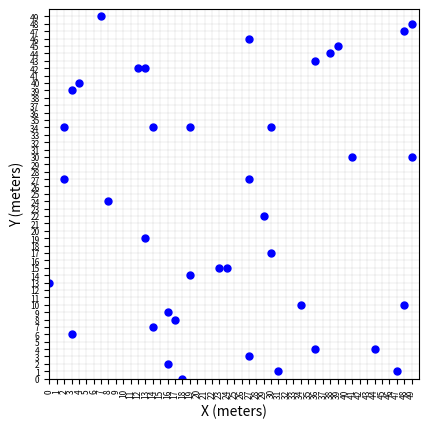

Recreate this plot in Python. (Note: this script raises an exception after producing the figure.)
#!/usr/bin/env python3

# Implementation of
#
#

from tqdm import tqdm
import numpy as np
import math
import matplotlib.animation as animation
import matplotlib.pyplot as plt
import matplotlib

np.seterr(divide='ignore', invalid='ignore')
class GibbsSwarm(object):
	"""docstring for GibbsSwarm"""
	def __init__(self, ROBOTS=5, WORLD=40, rS=10, rI=10, rM=1, seed=100):
		self.ROBOTS = ROBOTS
		self.WORLD = WORLD
		self.seed = seed
		self.rS = rS
		self.rI = rI
		self.rM = rM
		self.setup()


	def setup(self):
		np.random.seed(self.seed)
		self.x =  (np.random.randint(low=0, high=self.WORLD, size=(self.ROBOTS, 2))) # position
		np.random.seed(None)
		self.kernel_rM = self.kernel_generation(self.rM)
		self.kernel_rI = self.kernel_generation(self.rI)
		self.kernel_rS = self.kernel_generation(self.rS)

		self.fig = plt.figure()
		#self.fig.subplots_adjust(left=0, right=1, bottom=0, top=1)
		self.ax = self.fig.add_subplot(111, aspect='equal', autoscale_on=False,
							xlim=(0, self.WORLD), ylim=(0, self.WORLD))
		self.ax.grid(color='gray', linestyle='-', linewidth=0.1)
		self.ax = self.fig.gca()
		self.ax.set_xticks(np.arange(0, self.WORLD, 1))
		self.ax.set_yticks(np.arange(0, self.WORLD, 1))
		self.ax.set_xlim([0, self.WORLD])
		self.ax.set_yticklabels(range(self.WORLD), rotation=0, fontsize=6)
		self.ax.set_xticklabels(range(self.WORLD), rotation=90, fontsize=6)
		self.ax.set_ylim([0, self.WORLD])
		self.ax.set_xlabel("X (meters)")
		self.ax.set_ylabel("Y (meters)")

		self.ax.plot(self.x[:, 0], self.x[:, 1], 'o', color='blue', ms=5)
		plt.ion()
		plt.show()

	def kernel_generation(self, size):
		kernel = []
		size = int(size)
		for i in range(-size, size+1):
			for j in range(-size, size+1):
				kernel.append([i, j])
		return np.array(kernel)

	def neighborhood(self, xs):
		ds = np.sqrt(np.power(self.x - xs, 2).sum(axis=1))
		tau_s = self.x[(ds <= self.rI) & (ds > 0)]
		return tau_s

	def obstacles(self, xs):
		os = self.kernel_rS + xs
		ds = np.power(zs - xs, 2).sum(axis=1)
		os = os[(ds <= self.rS)]
		os = os[(os[:,0] < 0) & (os[:,0] >= self.WORLD)]
		os = os[(os[:,1] < 0) & (os[:,1] >= self.WORLD)]


	def mobility(self, xs):
		zs = self.kernel_rM + xs
		ds = np.power(zs - xs, 2).sum(axis=1)
		zs = zs[(ds <= self.rM)]
		zs = zs[(zs[:,0] >= 0) & (zs[:,0] < self.WORLD)]
		zs = zs[(zs[:,1] >= 0) & (zs[:,1] < self.WORLD)]
		return zs

	def update(self, n):
		T = self.temperature(5.0, n)
		x_new = self.x[:]
		for i in range(self.x.shape[0]): # for each robot
			xs = self.x[i,:]
			tau_s = self.neighborhood(xs)
			Fs = self.mobility(xs)

			Z = 0
			for zs in Fs: # compute denominator
				tau_s = self.neighborhood(zs)
				Hz = self.Us(zs)
				for xt in tau_s:
					Hz += self.Ust(zs, xt)
				Z += np.exp(-Hz/T)
			#print("Z:"),
			#print(Z)
			pTs = []
			for ys in Fs:
				tau_s = self.neighborhood(ys)
				Hy = self.Us(ys)
				for xt in tau_s:
					Hy += self.Ust(ys, xt)
				p = np.exp(-Hy/T)/Z
				pTs.append(p)
			#print("probs:"),
			#print(pTs)
			#print("END\n")
			pTs = np.array(pTs)
			for j in range(pTs.shape[0]):
				xs = Fs[np.random.choice(Fs.shape[0], 1, p=pTs),:]
				if np.any((x_new == xs).sum(axis=1) == 2):
					pTs[j] = 0.0
					pTs = pTs/pTs.sum()
				else:
					x_new[i,:] = xs
					break

		self.x = x_new[:]

		# Condition - Do not get out from the world
		self.x[self.x[:,0] >= self.WORLD, 0] = self.WORLD-1
		self.x[self.x[:,1] >= self.WORLD, 1] = self.WORLD-1
		self.x[self.x[:,0] < 0, 0] = 0
		self.x[self.x[:,1] < 0, 1] = 0


	def dist(self, xs, xt):
		dx = xs[0] - xt[0]
		dy = xs[1] - xt[1]
		return np.sqrt(dx*dx + dy*dy)

	def Us(self, xs):
		#return self.dist(xs, [int(self.WORLD/2.0), int(self.WORLD/2.0)])
		return 0

	def Ust(self, xs, xt):
		ust = 0
		d = self.dist(xs, xt)
		if d == 0:
			ust = 10.0
		else:
			ust = -1.0/(d)
		return ust

	def temperature(self, t0, n):
		return t0/(np.log(n))


	def display(self):
		self.ax.lines = []
		figW, figH = self.ax.get_figure().get_size_inches()
		
		self.ax.plot(self.x[:, 0]+0.5, self.x[:, 1]+0.5, 'o', color='blue', ms=5*figH/4.8)
		self.ax.plot(self.x[:, 0]+0.5, self.x[:, 1]+0.5, 'o', color='blue', ms=2*self.rI*figH/4.8, fillstyle='none', alpha=0.1) # fig.dpi/72.
		plt.pause(0.0001)
		plt.draw()
		plt.pause(0.0001)


	def screenshot(self, filename):
		plt.savefig(filename, dpi=500)

ITERATIONS = 650

if __name__ == '__main__':
	gs = GibbsSwarm(ROBOTS=40, WORLD=50, rS=13*np.sqrt(2)+2, rI=13*np.sqrt(2), rM=1, seed=100)
	print("Starting")
	for i in tqdm(range(ITERATIONS), ncols=100):
		gs.update(i+1)
		if i % 1 == 0:
			gs.display()
	input("Press the <ENTER> key to finish...")
	plt.close('all')
